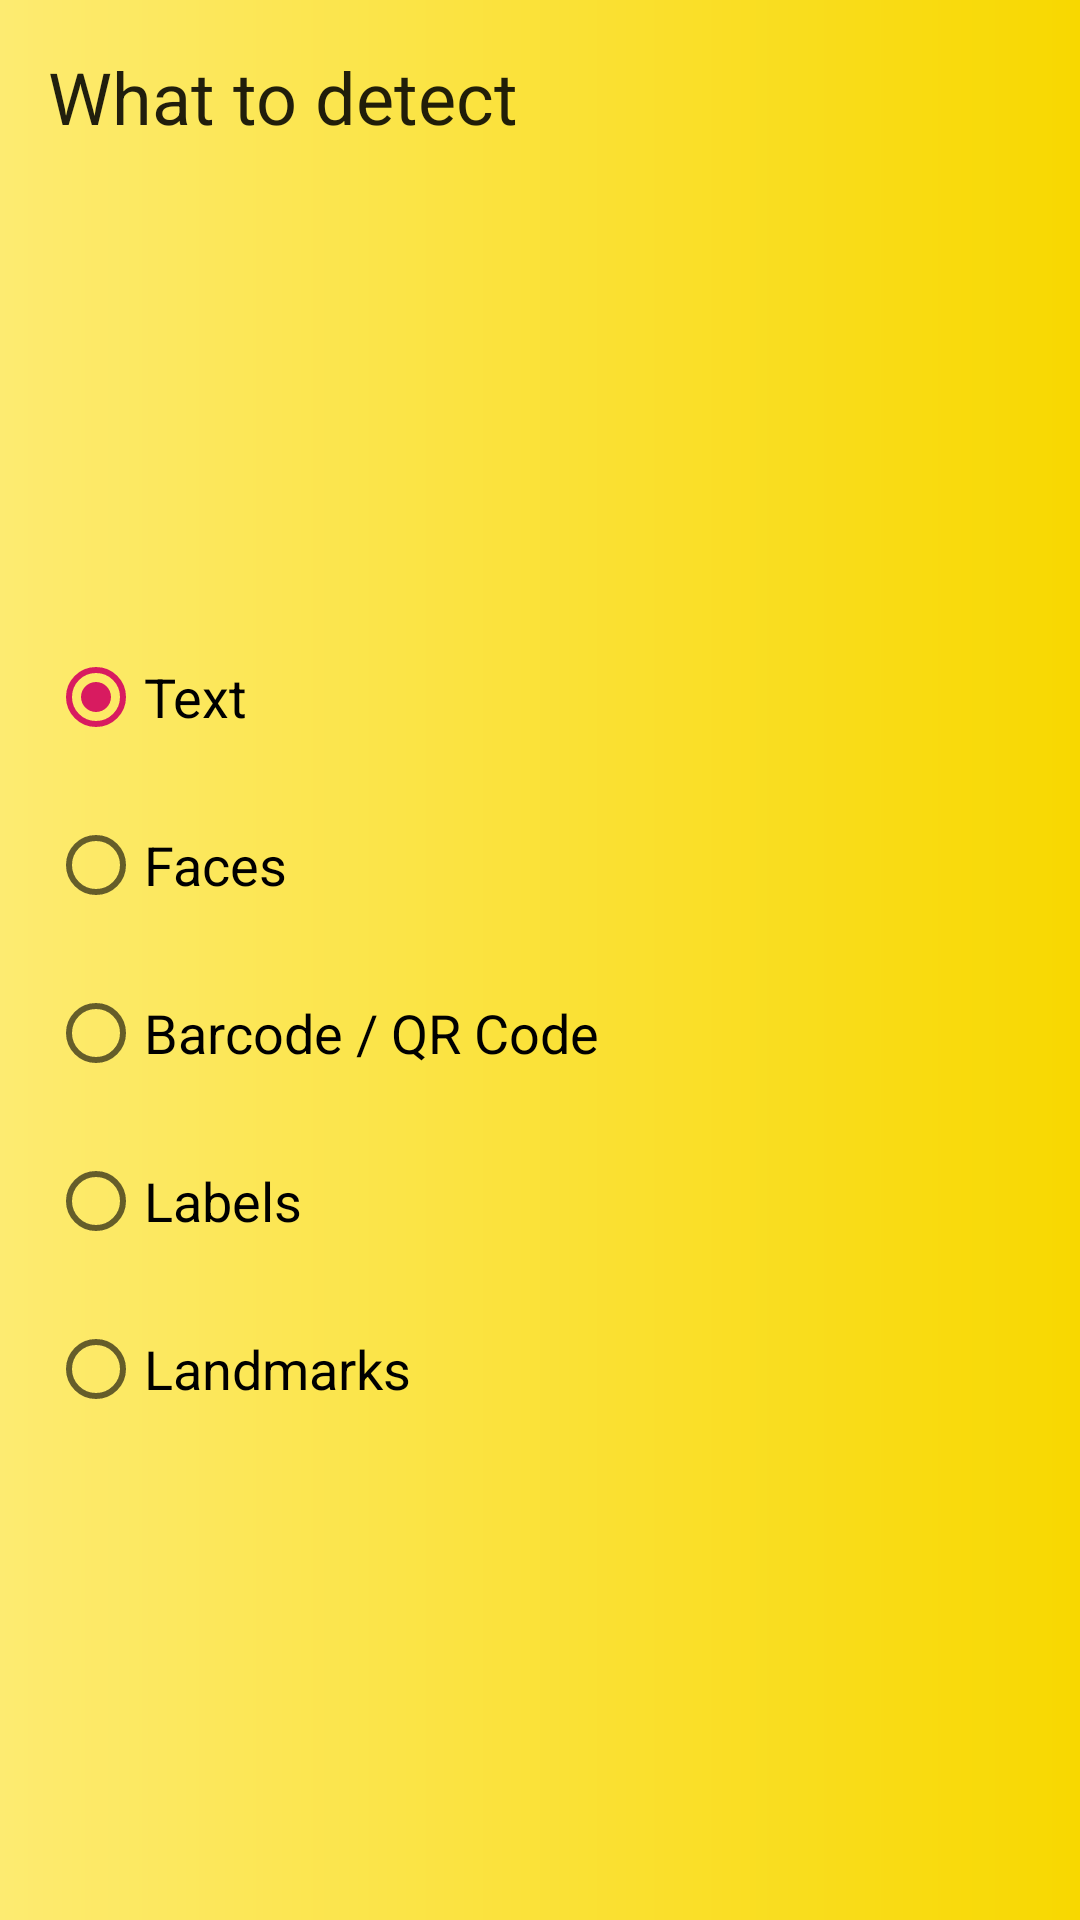

Here is an Android app screen rendered from its layout file. Give the layout XML and the strings, colors and styles it references.
<!-- AndroidManifest.xml: application theme AppTheme -->
<!-- res/layout/card_config.xml -->
<?xml version="1.0" encoding="utf-8"?>
<android.support.constraint.ConstraintLayout
  xmlns:android="http://schemas.android.com/apk/res/android"
  xmlns:app="http://schemas.android.com/apk/res-auto"
  android:layout_width="match_parent"
  android:layout_height="wrap_content"
  android:background="@drawable/gradient_config">

  <TextView
    android:id="@+id/textView2"
    android:layout_width="0dp"
    android:layout_height="wrap_content"
    android:layout_marginTop="16dp"
    android:layout_marginStart="16dp"
    android:layout_marginEnd="16dp"
    android:layout_marginLeft="16dp"
    android:layout_marginRight="16dp"
    android:text="What to detect"
    android:textAppearance="@style/TextAppearance.AppCompat.Headline"
    app:layout_constraintEnd_toEndOf="parent"
    app:layout_constraintStart_toStartOf="parent"
    app:layout_constraintTop_toTopOf="parent"/>
  <RadioGroup
    android:id="@+id/config_group"
    android:layout_width="0dp"
    android:layout_height="wrap_content"
    android:layout_marginTop="16dp"
    android:layout_marginBottom="16dp"
    android:layout_marginStart="16dp"
    android:layout_marginEnd="16dp"
    android:layout_marginLeft="16dp"
    android:layout_marginRight="16dp"
    android:checkedButton="@+id/button_text"
    app:layout_constraintBottom_toBottomOf="parent"
    app:layout_constraintEnd_toEndOf="parent"
    app:layout_constraintStart_toStartOf="parent"
    app:layout_constraintTop_toBottomOf="@id/textView2">
    <RadioButton
      android:id="@+id/button_text"
      android:layout_width="match_parent"
      android:layout_height="wrap_content"
      android:checked="true"
      android:text="Text"
      android:textAppearance="@style/TextAppearance.AppCompat.Medium"
      app:layout_constraintEnd_toEndOf="parent"
      app:layout_constraintStart_toStartOf="parent"
      app:layout_constraintTop_toBottomOf="@+id/textView2"/>
    <RadioButton
      android:id="@+id/button_face"
      android:layout_width="match_parent"
      android:layout_height="wrap_content"
      android:layout_marginTop="8dp"
      android:text="Faces"
      android:textAppearance="@style/TextAppearance.AppCompat.Medium"
      app:layout_constraintEnd_toEndOf="parent"
      app:layout_constraintStart_toStartOf="parent"
      app:layout_constraintTop_toBottomOf="@+id/button_text"/>
    <RadioButton
      android:id="@+id/button_barcode"
      android:layout_width="match_parent"
      android:layout_height="wrap_content"
      android:layout_marginTop="8dp"
      android:text="Barcode / QR Code"
      android:textAppearance="@style/TextAppearance.AppCompat.Medium"
      app:layout_constraintEnd_toEndOf="parent"
      app:layout_constraintStart_toStartOf="parent"
      app:layout_constraintTop_toBottomOf="@+id/button_face"/>
    <RadioButton
      android:id="@+id/button_label"
      android:layout_width="match_parent"
      android:layout_height="wrap_content"
      android:layout_marginTop="8dp"
      android:text="Labels"
      android:textAppearance="@style/TextAppearance.AppCompat.Medium"
      app:layout_constraintEnd_toEndOf="parent"
      app:layout_constraintStart_toStartOf="parent"
      app:layout_constraintTop_toBottomOf="@+id/button_barcode"/>
    <RadioButton
      android:id="@+id/button_landmark"
      android:layout_width="match_parent"
      android:layout_height="wrap_content"
      android:layout_marginTop="8dp"
      android:text="Landmarks"
      android:textAppearance="@style/TextAppearance.AppCompat.Medium"
      app:layout_constraintBottom_toBottomOf="parent"
      app:layout_constraintEnd_toEndOf="parent"
      app:layout_constraintStart_toStartOf="parent"
      app:layout_constraintTop_toBottomOf="@+id/button_label"/>
  </RadioGroup>
</android.support.constraint.ConstraintLayout>
<!-- resources referenced by this layout -->
<resources>
  <!-- drawable gradient_config (drawable) -->
  <?xml version="1.0" encoding="utf-8"?>
  <shape xmlns:android="http://schemas.android.com/apk/res/android"
    android:shape="rectangle">
      <gradient
        android:angle="180"
        android:endColor="#FDEB71"
        android:startColor="#F8D800"
        android:type="linear"/>
  </shape>
  <style name="AppTheme" parent="Theme.MaterialComponents.Light.NoActionBar">
      
      <item name="colorPrimary">@color/colorPrimary</item>
      <item name="colorPrimaryDark">@color/colorPrimaryDark</item>
      <item name="colorAccent">@color/colorAccent</item>
    </style>
  <color name="colorPrimary">#008577</color>
  <color name="colorPrimaryDark">#00574B</color>
  <color name="colorAccent">#D81B60</color>
</resources>
